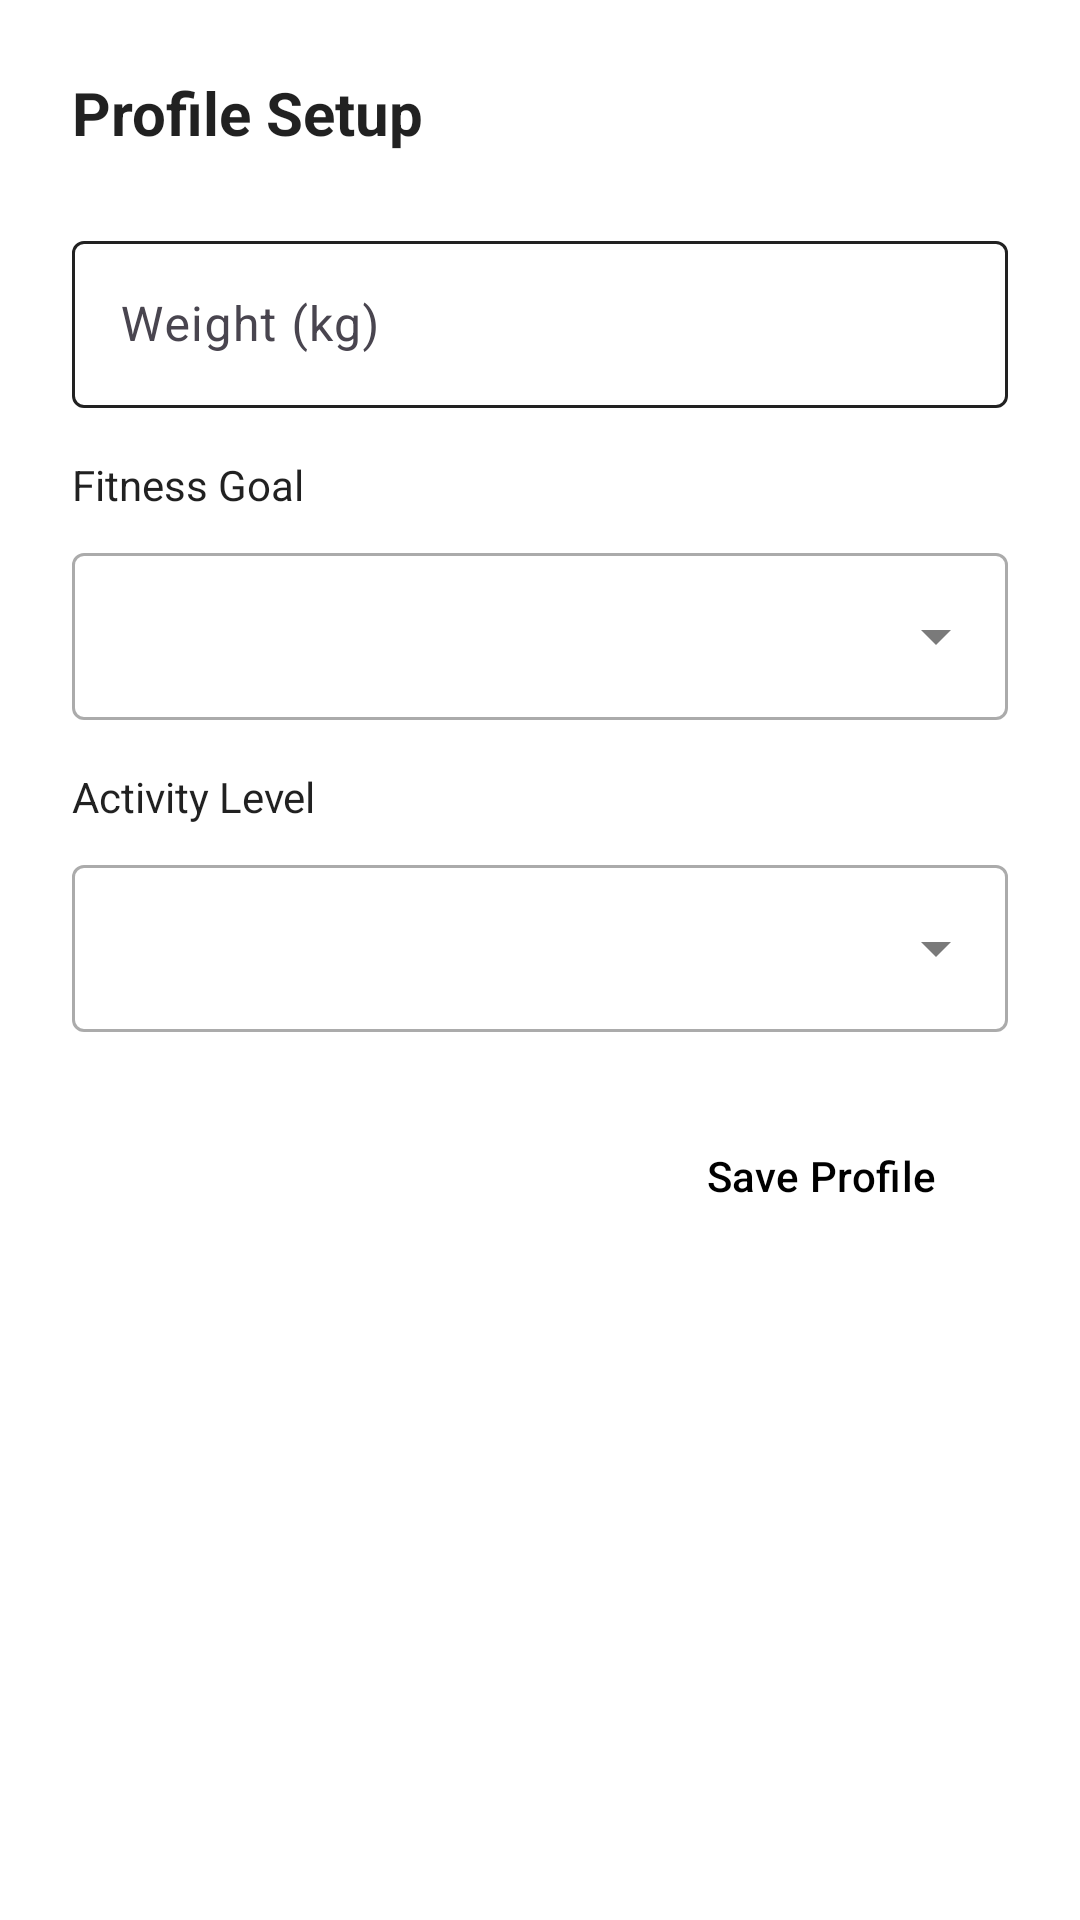

Write the Android layout XML for this screen, with the resource values it uses.
<!-- AndroidManifest.xml: application theme Theme.FitLife -->
<!-- res/layout/dialog_profile.xml -->
<?xml version="1.0" encoding="utf-8"?>
<ScrollView xmlns:android="http://schemas.android.com/apk/res/android"
    xmlns:app="http://schemas.android.com/apk/res-auto"
    android:layout_width="match_parent"
    android:layout_height="wrap_content"
    android:padding="24dp">

    <LinearLayout
        android:layout_width="match_parent"
        android:layout_height="wrap_content"
        android:orientation="vertical">

        
        <TextView
            android:layout_width="wrap_content"
            android:layout_height="wrap_content"
            android:text="Profile Setup"
            android:textSize="20sp"
            android:textStyle="bold"
            android:textColor="?android:attr/textColorPrimary"
            android:layout_marginBottom="24dp" />

        
        <com.google.android.material.textfield.TextInputLayout
            android:layout_width="match_parent"
            android:layout_height="wrap_content"
            android:layout_marginBottom="16dp"
            android:hint="Weight (kg)"
            app:startIconDrawable="@drawable/ic_settings">

            <com.google.android.material.textfield.TextInputEditText
                android:id="@+id/edit_weight"
                android:layout_width="match_parent"
                android:layout_height="wrap_content"
                android:inputType="numberDecimal" />

        </com.google.android.material.textfield.TextInputLayout>

        
        <TextView
            android:layout_width="wrap_content"
            android:layout_height="wrap_content"
            android:text="Fitness Goal"
            android:textSize="14sp"
            android:textColor="?android:attr/textColorSecondary"
            android:layout_marginBottom="8dp" />

        <com.google.android.material.textfield.TextInputLayout
            android:layout_width="match_parent"
            android:layout_height="wrap_content"
            android:layout_marginBottom="16dp"
            style="@style/Widget.MaterialComponents.TextInputLayout.OutlinedBox.ExposedDropdownMenu">

            <AutoCompleteTextView
                android:id="@+id/spinner_goal"
                android:layout_width="match_parent"
                android:layout_height="wrap_content"
                android:inputType="none" />

        </com.google.android.material.textfield.TextInputLayout>

        
        <TextView
            android:layout_width="wrap_content"
            android:layout_height="wrap_content"
            android:text="Activity Level"
            android:textSize="14sp"
            android:textColor="?android:attr/textColorSecondary"
            android:layout_marginBottom="8dp" />

        <com.google.android.material.textfield.TextInputLayout
            android:layout_width="match_parent"
            android:layout_height="wrap_content"
            android:layout_marginBottom="24dp"
            style="@style/Widget.MaterialComponents.TextInputLayout.OutlinedBox.ExposedDropdownMenu">

            <AutoCompleteTextView
                android:id="@+id/spinner_activity"
                android:layout_width="match_parent"
                android:layout_height="wrap_content"
                android:inputType="none" />

        </com.google.android.material.textfield.TextInputLayout>

        
        <LinearLayout
            android:layout_width="match_parent"
            android:layout_height="wrap_content"
            android:orientation="horizontal"
            android:gravity="end">

            <com.google.android.material.button.MaterialButton
                android:id="@+id/btn_cancel"
                style="@style/Widget.MaterialComponents.Button.TextButton"
                android:layout_width="wrap_content"
                android:layout_height="wrap_content"
                android:text="Cancel"
                android:layout_marginEnd="8dp" />

            <com.google.android.material.button.MaterialButton
                android:id="@+id/btn_save"
                android:layout_width="wrap_content"
                android:layout_height="wrap_content"
                android:text="Save Profile" />

        </LinearLayout>

    </LinearLayout>

</ScrollView>
<!-- resources referenced by this layout -->
<resources>
  <style name="Theme.FitLife" parent="Base.Theme.FitLife" />
  <style name="Base.Theme.FitLife" parent="Theme.Material3.DayNight.NoActionBar">
          
          <item name="colorPrimary">@color/primary_teal</item>
          <item name="colorPrimaryVariant">@color/primary_teal_dark</item>
          <item name="colorOnPrimary">@color/black</item>
          
          
          <item name="colorSecondary">@color/accent_orange</item>
          <item name="colorSecondaryVariant">@color/accent_orange_dark</item>
          <item name="colorOnSecondary">@color/white</item>
          
          
          <item name="android:colorBackground">@color/background_light</item>
          <item name="colorSurface">@color/surface_light</item>
          <item name="colorOnBackground">@color/text_primary_light</item>
          <item name="colorOnSurface">@color/text_primary_light</item>
          
          
          <item name="android:statusBarColor">@color/primary_teal_dark</item>
          <item name="android:windowLightStatusBar">false</item>
          
          
          <item name="android:navigationBarColor">@color/primary_teal_dark</item>
          <item name="android:windowLightNavigationBar">false</item>
          
          
          <item name="colorError">@color/error_red</item>
          <item name="colorOnError">@color/white</item>
          
          
          <item name="android:textColorPrimary">@color/text_primary_light</item>
          <item name="android:textColorSecondary">@color/text_secondary_light</item>
          
          
          <item name="colorSurfaceVariant">@color/surface_light</item>
          <item name="colorOutline">@color/text_secondary_light</item>
      </style>
  <color name="primary_teal">#FFFFFFFF</color>
  <color name="primary_teal_dark">#FFF5F5F5</color>
  <color name="black">#FF000000</color>
  <color name="accent_orange">#FF9800</color>
  <color name="accent_orange_dark">#F57C00</color>
  <color name="white">#FFFFFFFF</color>
  <color name="background_light">#FFFFFFFF</color>
  <color name="surface_light">#FFFFFFFF</color>
  <color name="text_primary_light">#DE000000</color>
  <color name="error_red">#FFF44336</color>
  <color name="text_secondary_light">#DE000000</color>
</resources>
